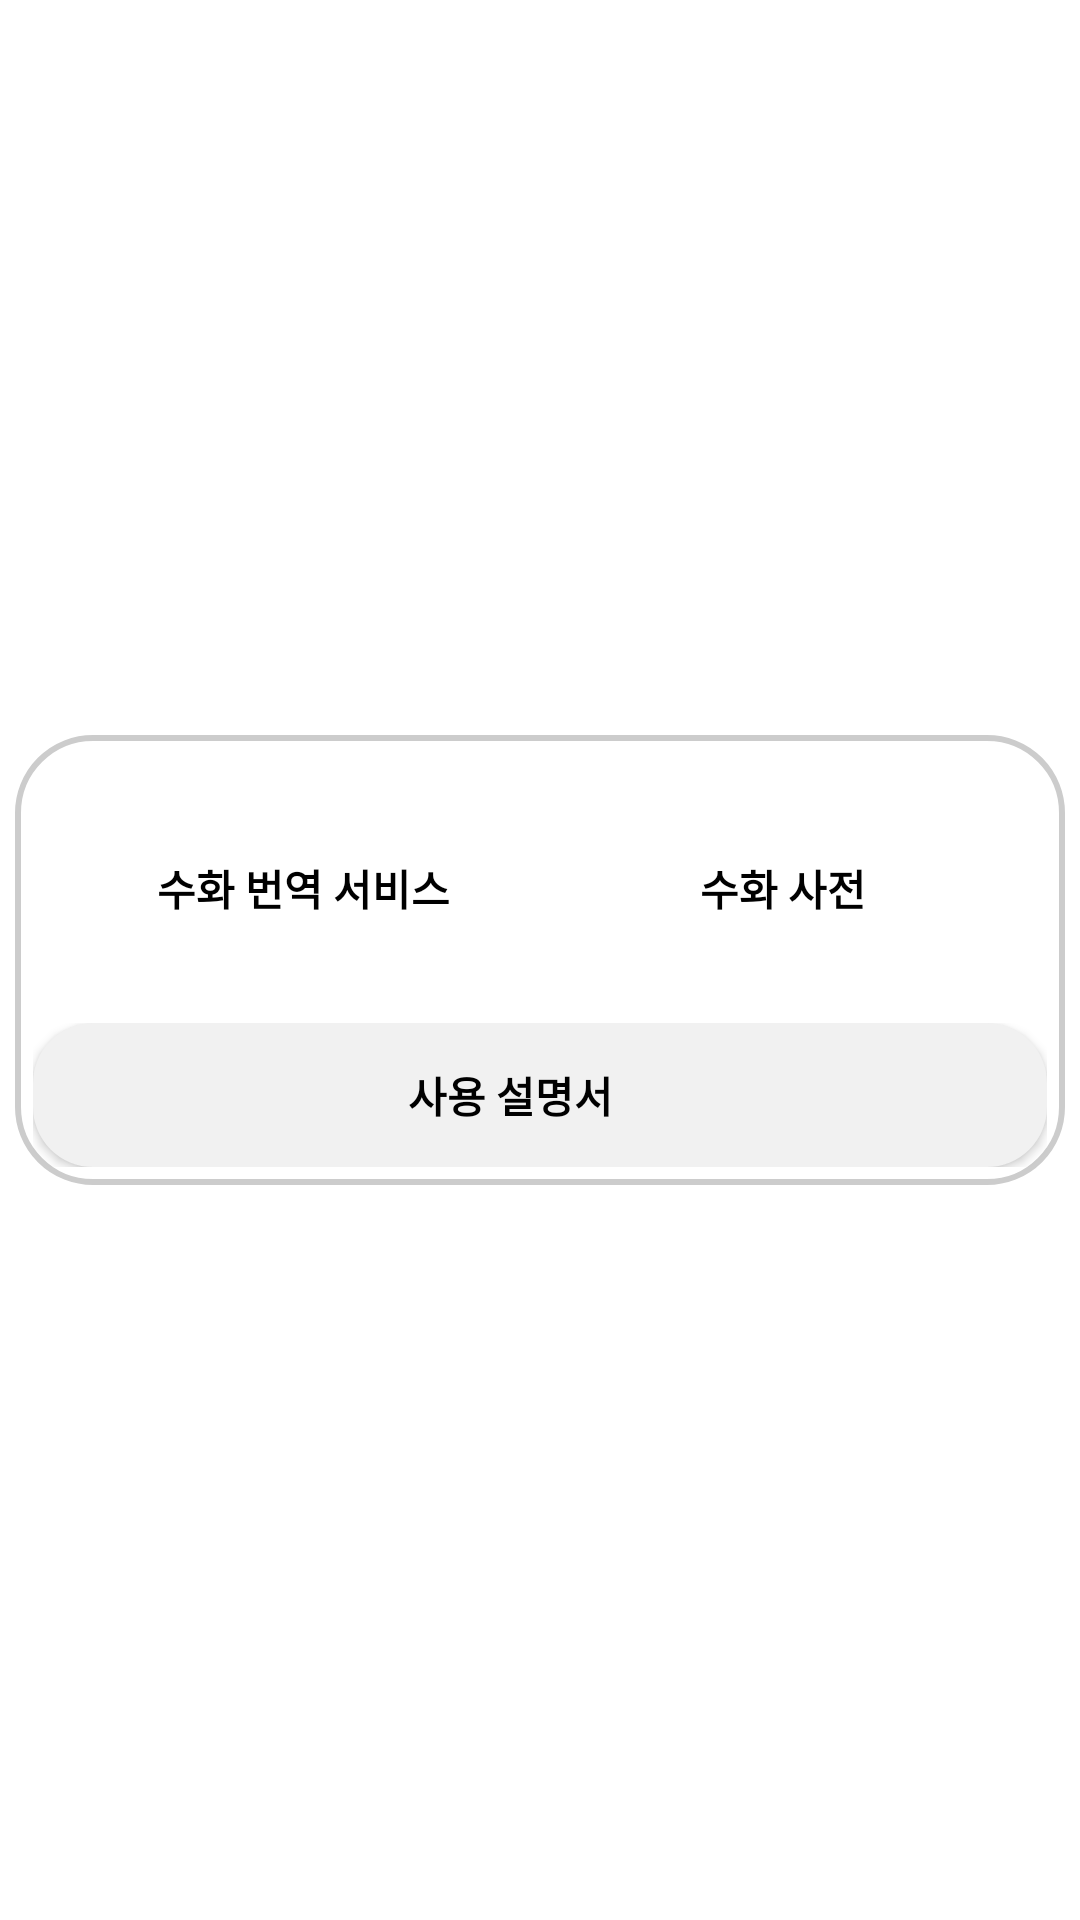

Reconstruct the res/layout file that produces this screen, plus the resources it refers to.
<!-- AndroidManifest.xml: application theme AppTheme -->
<!-- res/layout/fragment_home.xml -->
<?xml version="1.0" encoding="utf-8"?>
<FrameLayout
    android:id="@+id/frameLayout"
    xmlns:android="http://schemas.android.com/apk/res/android"
    android:layout_width="match_parent"
    android:layout_height="match_parent">


    <ImageView
        android:layout_height="50dp"
        android:layout_width="50dp"
        android:layout_marginTop="100dp"
        android:layout_gravity="center_horizontal"
        android:background="@drawable/sign_language"
        />

    <RelativeLayout
        android:layout_width="350dp"
        android:layout_height="150dp"
        android:layout_gravity="center"
        android:orientation="vertical"
        android:layout_margin="6dp"
        android:padding="6dp"
        android:background="@drawable/layout_background">
        <Button
            android:id="@+id/translate_btn"
            android:layout_width="160dp"
            android:layout_height="90dp"
            android:background="#00ff0000"
            android:paddingLeft="20dp"
            android:textStyle="bold"
            android:textColor="@color/black"
            android:text="수화 번역 서비스"
             />

        <Button
            android:id="@+id/dictionary_btn"
            android:layout_width="160dp"
            android:layout_height="90dp"
            android:layout_toRightOf="@+id/translate_btn"
            android:background="#00ff0000"
            android:paddingLeft="20dp"
            android:textColor="@color/black"
            android:textStyle="bold"
            android:text="수화 사전"
            />

        <RelativeLayout
            android:layout_width="wrap_content"
            android:layout_height="wrap_content"
            android:layout_below="@+id/translate_btn"
            android:orientation="vertical"

            >

            <Button
                android:id="@+id/manual_btn"
                android:layout_width="match_parent"
                android:layout_height="match_parent"
                android:paddingRight="20dp"
                android:text="사용 설명서"
                android:textColor="@color/black"
                android:background="@drawable/qr_background"
                android:textStyle="bold" />
        </RelativeLayout>
    </RelativeLayout>
</FrameLayout>
<!-- resources referenced by this layout -->
<resources>
  <color name="black">#FF000000</color>
  <!-- drawable layout_background (drawable-v24) -->
  <?xml version="1.0" encoding="utf-8"?>
  <shape
      xmlns:android="http://schemas.android.com/apk/res/android"
      android:shape="rectangle">
      <solid android:color="#FFFFFF" />
      <stroke android:color="#CCCCCC" android:width="2dp" />
      <corners android:radius="25dp" />
  </shape>
  <!-- drawable qr_background (drawable-v24) -->
  <?xml version="1.0" encoding="UTF-8"?>
  <shape xmlns:android="http://schemas.android.com/apk/res/android">
  
      <solid android:color="@color/colorLightGray"/>
      <corners android:radius="20dp"/>
      <padding android:left="0dp" android:top="0dp" android:right="0dp" android:bottom="0dp" />
  
  </shape>
  <color name="colorLightGray">#f1f1f1</color>
</resources>
